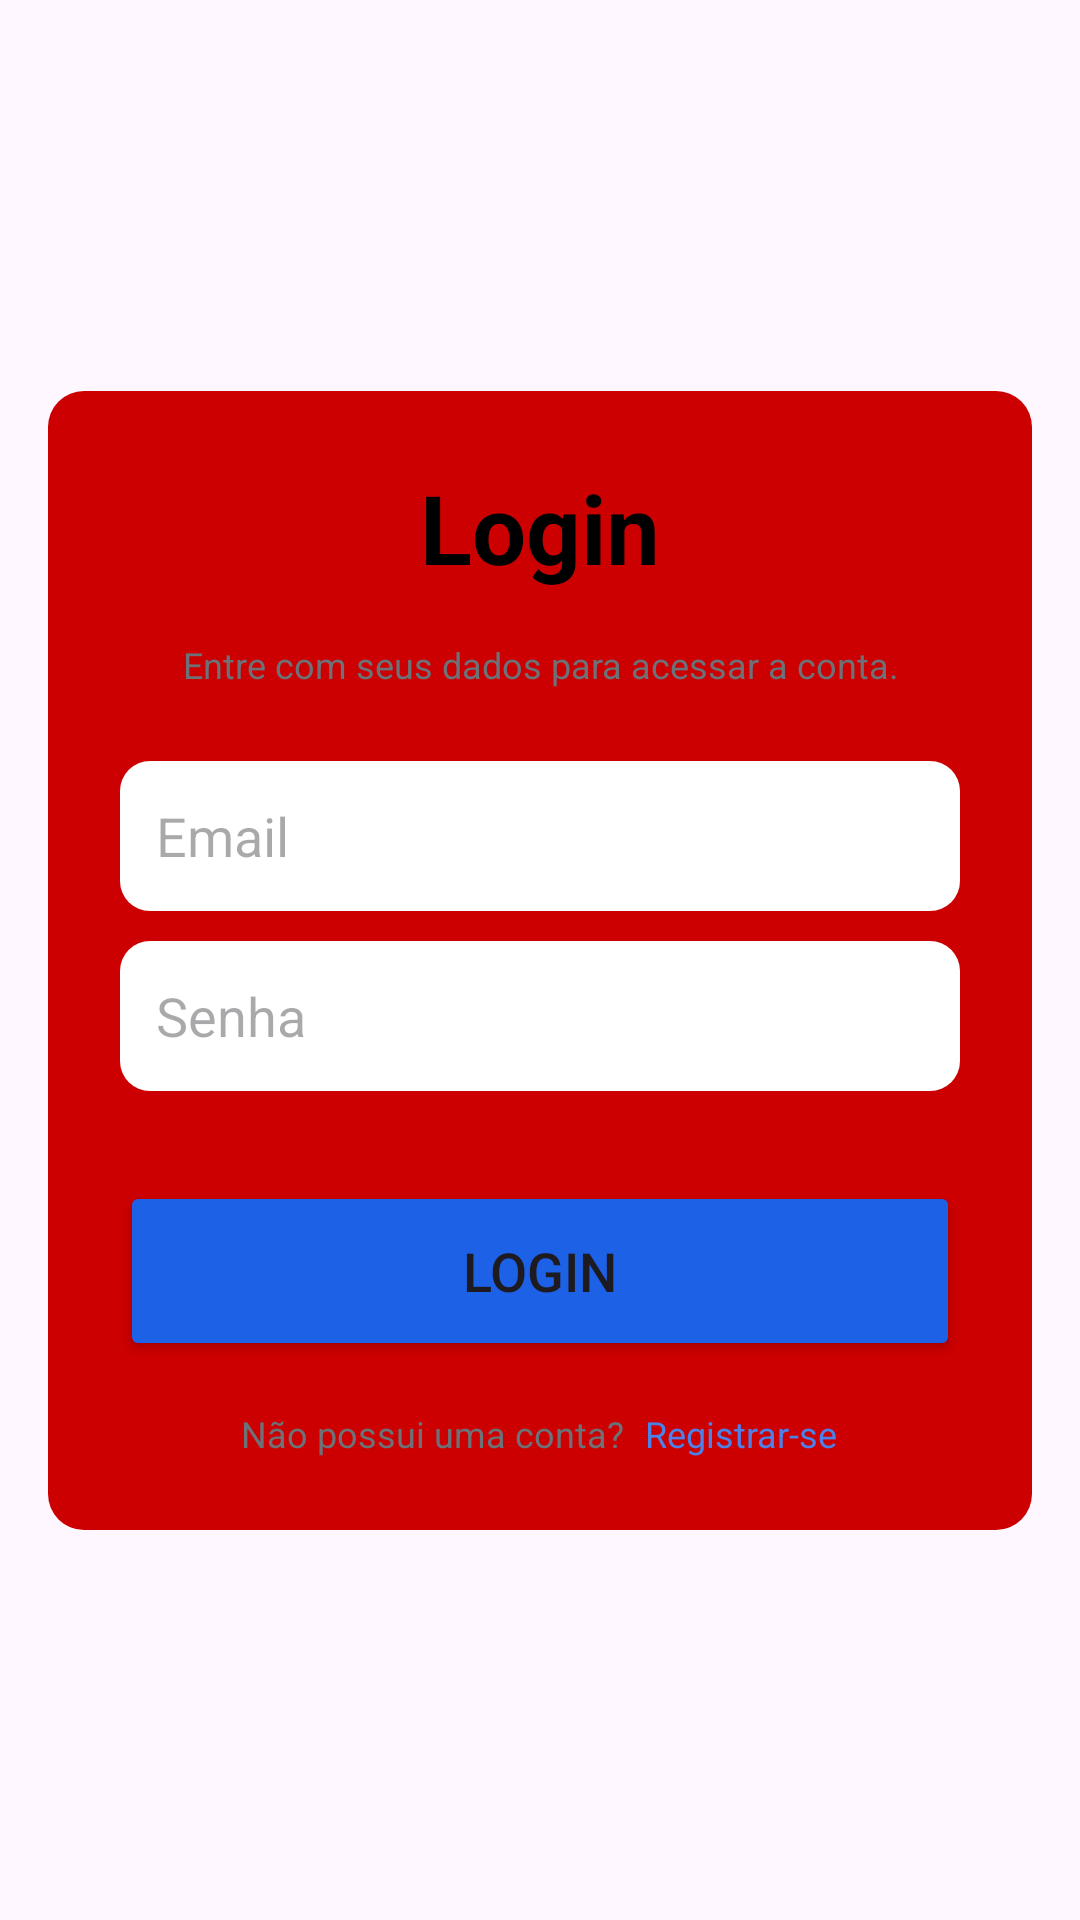

Layout XML and referenced resources for this Android screen:
<!-- AndroidManifest.xml: application theme Theme.SmartWash -->
<!-- res/layout/activity_login.xml -->
<?xml version="1.0" encoding="utf-8"?>
<androidx.constraintlayout.widget.ConstraintLayout
    xmlns:android="http://schemas.android.com/apk/res/android"
    xmlns:tools="http://schemas.android.com/tools"
    xmlns:app="http://schemas.android.com/apk/res-auto"
    android:id="@+id/main"
    android:layout_width="match_parent"
    android:layout_height="match_parent"
    tools:context=".MainActivity">

    <LinearLayout
        android:layout_width="match_parent"
        android:layout_height="wrap_content"
        android:orientation="vertical"
        android:gravity="center"
        android:padding="24dp"
        android:layout_marginLeft="16dp"
        android:layout_marginRight="16dp"
        app:layout_constraintTop_toTopOf="parent"
        app:layout_constraintBottom_toBottomOf="parent"
        app:layout_constraintLeft_toLeftOf="parent"
        app:layout_constraintRight_toRightOf="parent"
        android:background="@drawable/rounded_background"
        >

        <TextView
            android:layout_width="match_parent"
            android:layout_height="wrap_content"
            android:text="Login"
            android:id="@+id/loginText"
            android:textSize="32sp"
            android:textAlignment="center"
            android:textStyle="bold"
            android:textColor="@color/black" />

        <TextView
            android:layout_width="match_parent"
            android:layout_height="wrap_content"
            android:text="Entre com seus dados para acessar a conta."
            android:textSize="12sp"
            android:textAlignment="center"
            android:textColor="@color/gray"
            android:layout_marginTop="16dp"/>

        <EditText
            android:layout_width="match_parent"
            android:layout_height="50dp"
            android:id="@+id/email"
            android:background="@drawable/custome_edittext"
            android:drawablePadding="8dp"
            android:hint="Email"
            android:padding="12dp"
            android:textColor="@color/black"
            android:textColorHighlight="@color/cardview_dark_background"
            android:layout_marginTop="24dp"/>

        <EditText
            android:layout_width="match_parent"
            android:layout_height="50dp"
            android:id="@+id/password"
            android:background="@drawable/custome_edittext"
            android:drawablePadding="2dp"
            android:hint="Senha"
            android:padding="12dp"
            android:textColor="@color/black"
            android:textColorHighlight="@color/cardview_dark_background"
            android:layout_marginTop="10dp"/>

        <Button
            android:layout_width="match_parent"
            android:layout_height="60dp"
            android:id="@+id/loginButton"
            android:text="Login"
            android:textSize="18sp"
            android:layout_marginTop="30dp"
            android:backgroundTint="@color/blue"
            app:cornerRadius="20dp"/>

        <LinearLayout
            android:layout_width="wrap_content"
            android:layout_height="wrap_content"
            android:orientation="horizontal"
            android:gravity="center"
            android:layout_marginTop="16dp">

            <TextView
                android:layout_width="wrap_content"
                android:layout_height="wrap_content"
                android:text="Não possui uma conta? "
                android:textSize="12sp"
                android:textAlignment="center"
                android:textColor="@color/gray"/>

            <TextView
                android:id="@+id/registerText"
                android:layout_width="wrap_content"
                android:layout_height="wrap_content"
                android:text="Registrar-se"
                android:textSize="12sp"
                android:textAlignment="center"
                android:textColor="@color/blueLight"
                android:layout_marginStart="4dp"/>
        </LinearLayout>

    </LinearLayout>

</androidx.constraintlayout.widget.ConstraintLayout>
<!-- resources referenced by this layout -->
<resources>
  <color name="black">#FF000000</color>
  <color name="blue">#1D61E7</color>
  <color name="blueLight">#4D81E7</color>
  <color name="gray">#6C7278</color>
  <!-- drawable custome_edittext (drawable) -->
  <?xml version="1.0" encoding="utf-8"?>
  <shape xmlns:android="http://schemas.android.com/apk/res/android"
      android:shape="rectangle">
  
      
      <solid android:color="#FFFFFF"/>
  
      <stroke
          android:color="@color/black"/>
  
      <corners
          android:radius="10dp"/>
  </shape>
  <!-- drawable rounded_background (drawable) -->
  <shape xmlns:android="http://schemas.android.com/apk/res/android">
      <solid android:color="@android:color/holo_red_dark" />
      <corners android:radius="12dp" />
  </shape>
  <style name="Theme.SmartWash" parent="Base.Theme.SmartWash" />
  <style name="Base.Theme.SmartWash" parent="Theme.Material3.DayNight.NoActionBar">
          
          
      </style>
</resources>
